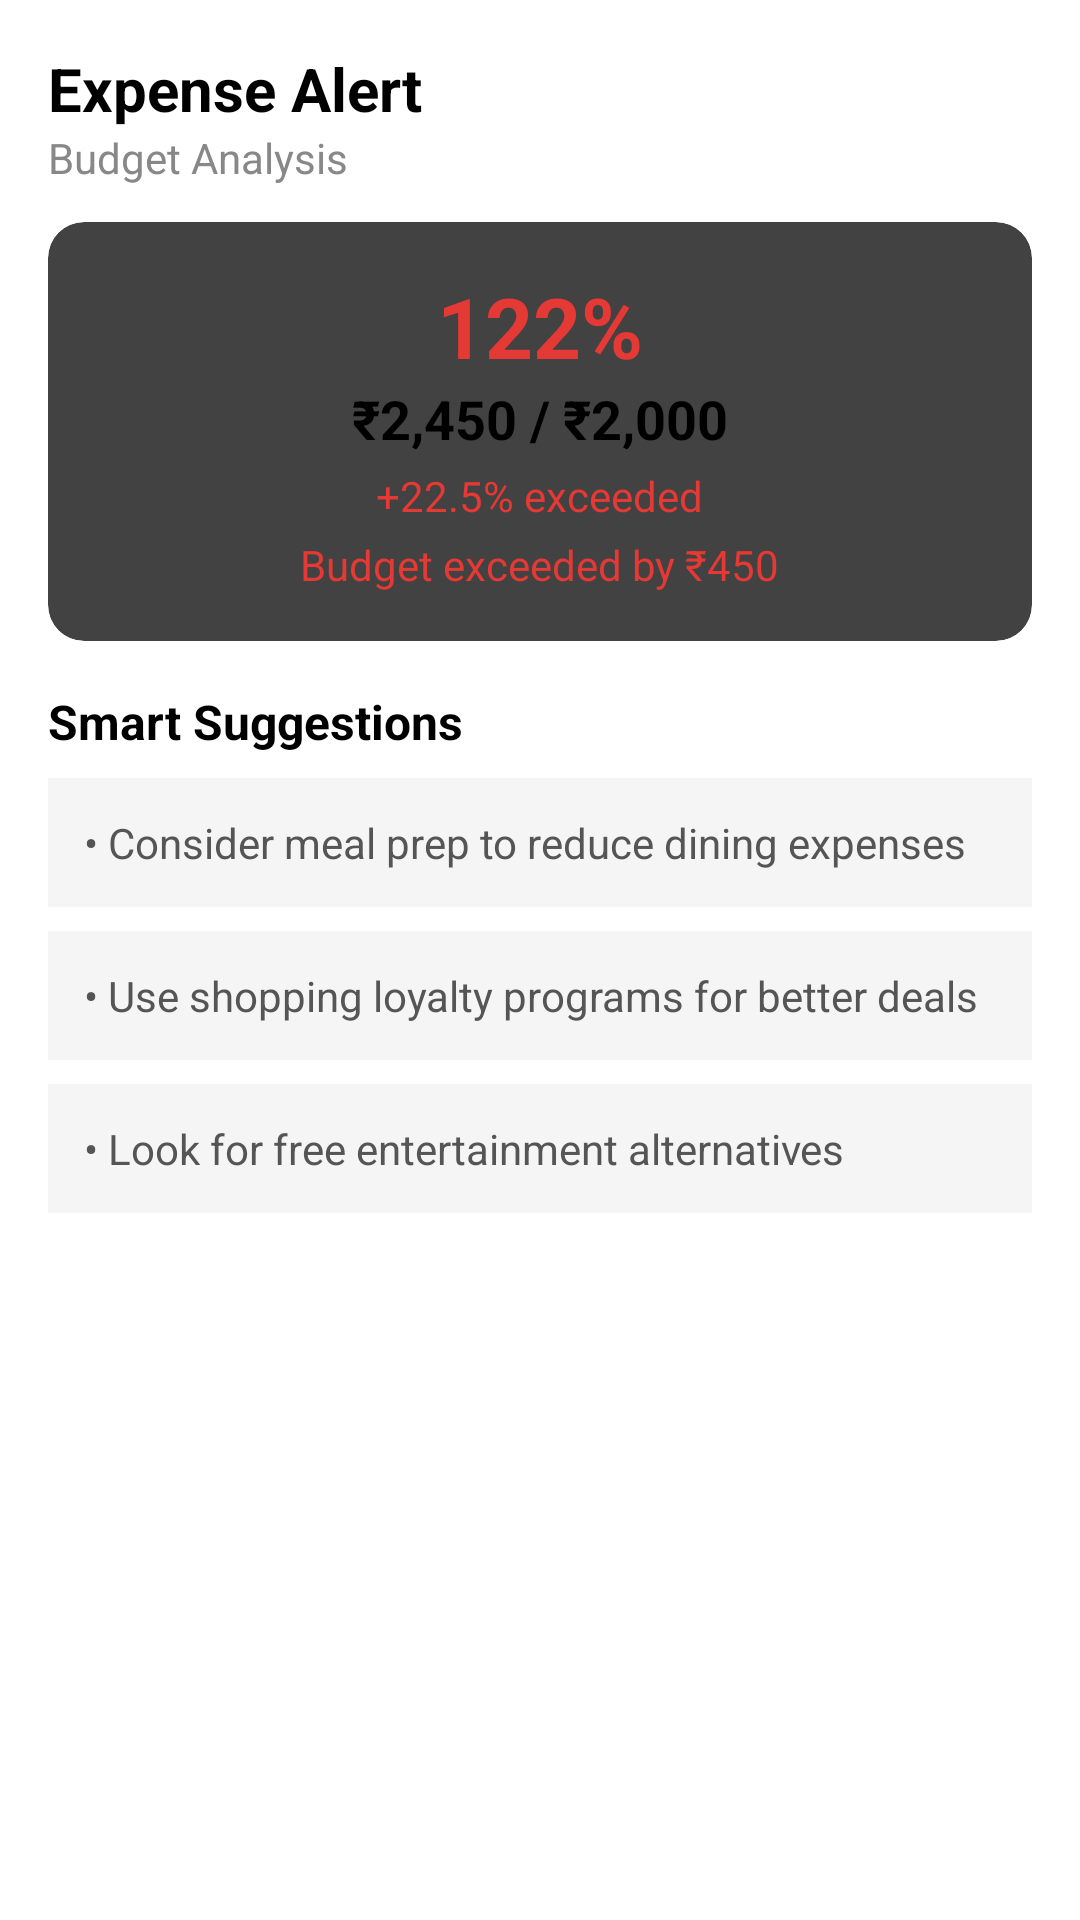

Layout XML and referenced resources for this Android screen:
<!-- AndroidManifest.xml: application theme Theme.FinanceTrack -->
<!-- res/layout/activity_expense_alert.xml -->
<?xml version="1.0" encoding="utf-8"?>
<ScrollView xmlns:android="http://schemas.android.com/apk/res/android"
    xmlns:card_view="http://schemas.android.com/apk/res-auto"
    android:id="@+id/layout_analytics"
    android:layout_width="match_parent"
    android:layout_height="match_parent"
    android:background="#FFFFFF">

    <LinearLayout
        android:layout_width="match_parent"
        android:layout_height="wrap_content"
        android:orientation="vertical"
        android:padding="16dp">

        
        <TextView
            android:layout_width="wrap_content"
            android:layout_height="wrap_content"
            android:text="Expense Alert"
            android:textSize="20sp"
            android:textStyle="bold"
            android:textColor="#000000"/>

        <TextView
            android:layout_width="wrap_content"
            android:layout_height="wrap_content"
            android:text="Budget Analysis"
            android:textSize="14sp"
            android:textColor="#888888"
            android:layout_marginBottom="12dp"/>

        
        <androidx.cardview.widget.CardView
            android:layout_width="match_parent"
            android:layout_height="wrap_content"
            android:layout_marginBottom="16dp"
            card_view:cardCornerRadius="12dp"
            card_view:cardElevation="4dp">

            <LinearLayout
                android:layout_width="match_parent"
                android:layout_height="wrap_content"
                android:orientation="vertical"
                android:padding="16dp"
                android:gravity="center">

                <TextView
                    android:layout_width="wrap_content"
                    android:layout_height="wrap_content"
                    android:text="122%"
                    android:textColor="#E53935"
                    android:textSize="28sp"
                    android:textStyle="bold" />

                <TextView
                    android:layout_width="wrap_content"
                    android:layout_height="wrap_content"
                    android:text="₹2,450 / ₹2,000"
                    android:textSize="18sp"
                    android:textStyle="bold"
                    android:textColor="#000000"/>

                <TextView
                    android:layout_width="wrap_content"
                    android:layout_height="wrap_content"
                    android:text="+22.5% exceeded"
                    android:textColor="#E53935"
                    android:textSize="14sp"
                    android:layout_marginTop="4dp"/>

                <TextView
                    android:layout_width="wrap_content"
                    android:layout_height="wrap_content"
                    android:text="Budget exceeded by ₹450"
                    android:textColor="#E53935"
                    android:textSize="14sp"
                    android:layout_marginTop="4dp"/>
            </LinearLayout>
        </androidx.cardview.widget.CardView>

        
        <TextView
            android:layout_width="wrap_content"
            android:layout_height="wrap_content"
            android:text="Smart Suggestions"
            android:textSize="16sp"
            android:textStyle="bold"
            android:textColor="#000000"
            android:layout_marginBottom="8dp"/>

        <TextView
            android:layout_width="match_parent"
            android:layout_height="wrap_content"
            android:text="• Consider meal prep to reduce dining expenses"
            android:textSize="14sp"
            android:textColor="#555555"
            android:padding="12dp"
            android:background="#F5F5F5"
            android:layout_marginBottom="8dp"/>

        <TextView
            android:layout_width="match_parent"
            android:layout_height="wrap_content"
            android:text="• Use shopping loyalty programs for better deals"
            android:textSize="14sp"
            android:textColor="#555555"
            android:padding="12dp"
            android:background="#F5F5F5"
            android:layout_marginBottom="8dp"/>

        <TextView
            android:layout_width="match_parent"
            android:layout_height="wrap_content"
            android:text="• Look for free entertainment alternatives"
            android:textSize="14sp"
            android:textColor="#555555"
            android:padding="12dp"
            android:background="#F5F5F5"
            android:layout_marginBottom="16dp"/>

        
        <Button
            android:id="@+id/btnViewDetailedAnalysis"
            android:layout_width="match_parent"
            android:layout_height="wrap_content"
            android:text="View Detailed Analysis →"
            android:backgroundTint="#1976D2"
            android:textColor="#FFFFFF"
            android:padding="12dp"
            android:textSize="16sp"/>

    </LinearLayout>
</ScrollView>
<!-- resources referenced by this layout -->
<resources>
  <style name="Theme.FinanceTrack" parent="Base.Theme.FinanceTrack">
          
          <item name="android:navigationBarColor">@android:color/transparent</item>
          <item name="android:statusBarColor">@android:color/transparent</item>
          <item name="android:windowLightStatusBar">?attr/isLightTheme</item>
      </style>
</resources>
